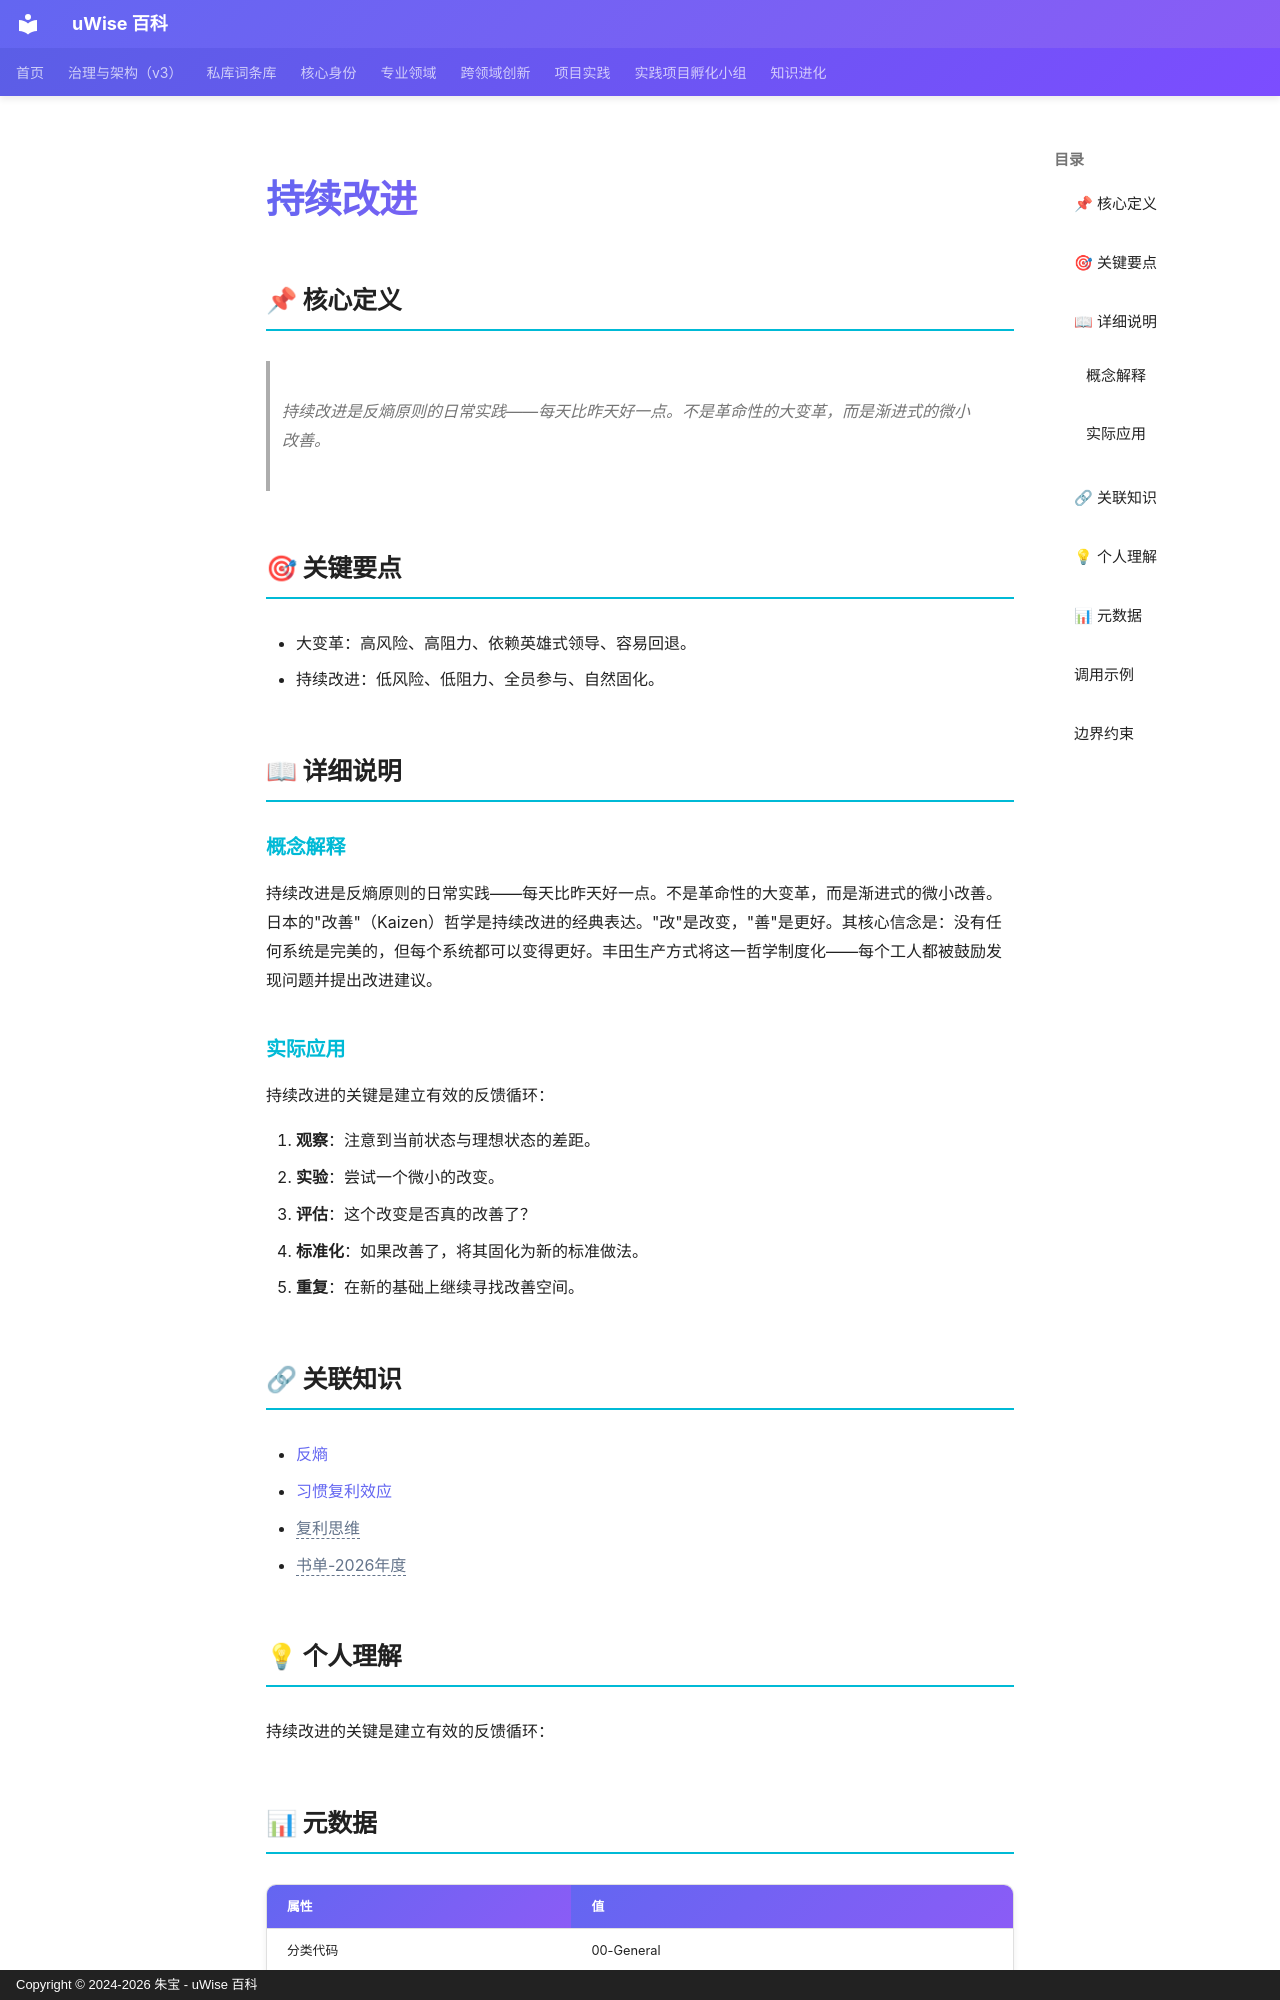

repository: zhubao315/uWise · page: vault-encyclopedia/md-d72794d0/index.html · generator: mkdocs · copyright: Copyright © 2024-2026 朱宝 - uWise 百科

---
title: "持续改进"
description: "持续改进是反熵原则的日常实践——每天比昨天好一点。不是革命性的大变革，而是渐进式的微小改善。"
---

# 持续改进

## 📌 核心定义

> 持续改进是反熵原则的日常实践——每天比昨天好一点。不是革命性的大变革，而是渐进式的微小改善。

## 🎯 关键要点

- 大变革：高风险、高阻力、依赖英雄式领导、容易回退。
- 持续改进：低风险、低阻力、全员参与、自然固化。

## 📖 详细说明

### 概念解释
持续改进是反熵原则的日常实践——每天比昨天好一点。不是革命性的大变革，而是渐进式的微小改善。
日本的"改善"（Kaizen）哲学是持续改进的经典表达。"改"是改变，"善"是更好。其核心信念是：没有任何系统是完美的，但每个系统都可以变得更好。丰田生产方式将这一哲学制度化——每个工人都被鼓励发现问题并提出改进建议。


### 实际应用

持续改进的关键是建立有效的反馈循环：

1. **观察**：注意到当前状态与理想状态的差距。
2. **实验**：尝试一个微小的改变。
3. **评估**：这个改变是否真的改善了？
4. **标准化**：如果改善了，将其固化为新的标准做法。
5. **重复**：在新的基础上继续寻找改善空间。

## 🔗 关联知识

- [反熵](../md-0acb2d06/)
- [习惯复利效应](../md-a0399b5a/)
- <span class="uw-unresolved" data-target="复利思维" title="未解析的双链目标：复利思维">复利思维</span>
- <span class="uw-unresolved" data-target="书单-2026年度" title="未解析的双链目标：书单-2026年度">书单-2026年度</span>

## 💡 个人理解

持续改进的关键是建立有效的反馈循环：

## 📊 元数据

| 属性 | 值 |
|------|-----|
| 分类代码 | 00-General |
| 知识类型 | principle |
| 精修时间 | 2026-06-17 11:53 |

---
